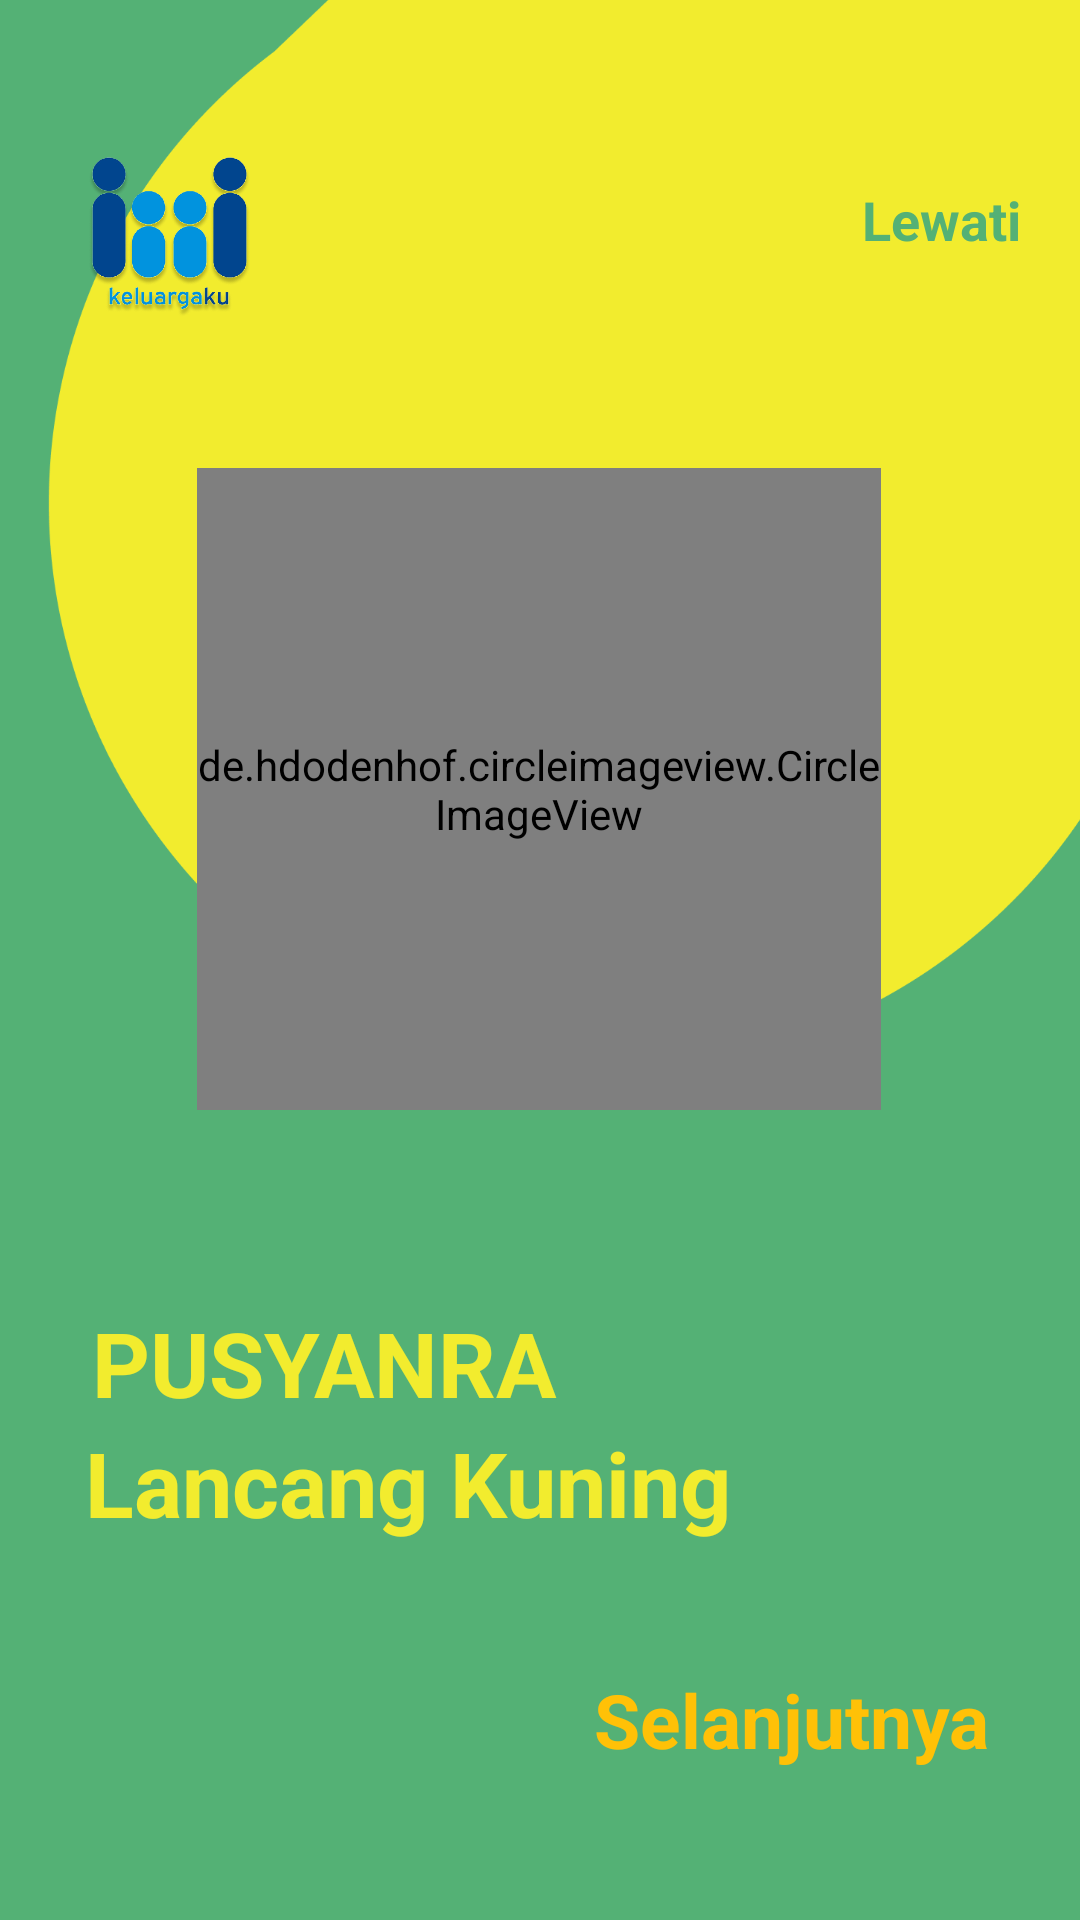

Reconstruct the res/layout file that produces this screen, plus the resources it refers to.
<!-- AndroidManifest.xml: application theme Theme.BelajarViewPager2.NoActionBar -->
<!-- res/layout/fragment_halaman_pertama.xml -->
<?xml version="1.0" encoding="utf-8"?>
<androidx.constraintlayout.widget.ConstraintLayout
    xmlns:android="http://schemas.android.com/apk/res/android"
    xmlns:app="http://schemas.android.com/apk/res-auto"
    xmlns:tools="http://schemas.android.com/tools"
    android:layout_width="match_parent"
    android:layout_height="match_parent"
    android:background="#54B175"
    tools:context=".vPagerFragment.screens.HalamanPertama">


    <ImageView
        android:id="@+id/vectorsplash"
        android:layout_width="wrap_content"
        android:layout_height="wrap_content"
        android:layout_marginStart="16dp"
        android:layout_marginBottom="108dp"
        android:src="@drawable/vectorsplash"
        app:layout_constraintBottom_toTopOf="@+id/txtNext"
        app:layout_constraintEnd_toEndOf="parent"
        app:layout_constraintHorizontal_bias="0.0"
        app:layout_constraintStart_toStartOf="parent" />

    <de.hdodenhof.circleimageview.CircleImageView
        app:civ_border_width="4dp"
        app:civ_border_color="#FFFFFF"
        android:id="@+id/splash1"
        android:layout_width="228dp"
        android:layout_height="214dp"
        android:layout_marginTop="156dp"
        android:src="@drawable/splash1"
        app:layout_constraintEnd_toEndOf="parent"
        app:layout_constraintHorizontal_bias="0.497"
        app:layout_constraintStart_toStartOf="parent"
        app:layout_constraintTop_toTopOf="parent" />

    <TextView
        android:id="@+id/txtJudul1"
        android:layout_width="wrap_content"
        android:layout_height="wrap_content"
        android:layout_marginTop="64dp"
        android:text="@string/judul1"
        android:textColor="#F2EC2E"
        android:textSize="30sp"
        android:textStyle="bold"
        app:layout_constraintEnd_toEndOf="parent"
        app:layout_constraintHorizontal_bias="0.149"
        app:layout_constraintStart_toStartOf="parent"
        app:layout_constraintTop_toBottomOf="@+id/splash1" />

    <TextView
        android:id="@+id/txtJudul2"
        android:layout_width="wrap_content"
        android:layout_height="wrap_content"
        android:layout_marginTop="104dp"
        android:text="@string/judul2"
        android:textColor="#F2EC2E"
        android:textSize="30sp"
        android:textStyle="bold"
        app:layout_constraintEnd_toEndOf="parent"
        app:layout_constraintHorizontal_bias="0.195"
        app:layout_constraintStart_toStartOf="parent"
        app:layout_constraintTop_toBottomOf="@+id/splash1" />



    <TextView
        android:id="@+id/txtNext"
        android:layout_width="wrap_content"
        android:layout_height="wrap_content"
        android:text="@string/next"
        android:textSize="25sp"
        android:textStyle="bold"
        android:textColor="@color/orange"
        android:layout_marginEnd="30dp"
        android:layout_marginBottom="50dp"
        app:layout_constraintBottom_toBottomOf="parent"
        app:layout_constraintEnd_toEndOf="parent" />

    <ImageView
        android:id="@+id/bg_hal_satu"
        android:layout_width="60dp"
        android:layout_height="60dp"
        android:src="@drawable/logokeluargaku"
        app:layout_constraintBottom_toBottomOf="parent"
        app:layout_constraintEnd_toEndOf="parent"
        app:layout_constraintHorizontal_bias="0.088"
        app:layout_constraintStart_toStartOf="parent"
        app:layout_constraintTop_toTopOf="parent"
        app:layout_constraintVertical_bias="0.084" />

    <TextView
        android:id="@+id/txtLewati"
        android:layout_width="wrap_content"
        android:layout_height="wrap_content"
        android:layout_marginStart="212dp"
        android:text="Lewati"
        android:textColor="#54B175"
        android:textSize="18sp"
        android:textStyle="bold"
        app:layout_constraintBottom_toBottomOf="parent"
        app:layout_constraintEnd_toEndOf="parent"
        app:layout_constraintHorizontal_bias="0.794"
        app:layout_constraintStart_toStartOf="parent"
        app:layout_constraintTop_toTopOf="parent"
        app:layout_constraintVertical_bias="0.099" />
</androidx.constraintlayout.widget.ConstraintLayout>
<!-- resources referenced by this layout -->
<resources>
  <color name="orange">#FFC107</color>
  <!-- drawable logokeluargaku: png bitmap (drawable, 241163 bytes) -->
  <!-- drawable splash1: png bitmap (drawable, 621433 bytes) -->
  <!-- drawable vectorsplash: png bitmap (drawable, 30313 bytes) -->
  <string name="judul1">PUSYANRA</string>
  <string name="judul2">Lancang Kuning</string>
  <string name="next">Selanjutnya</string>
  <style name="Theme.BelajarViewPager2.NoActionBar">
          <item name="windowActionBar">false</item>
          <item name="windowNoTitle">true</item>
      </style>
</resources>
